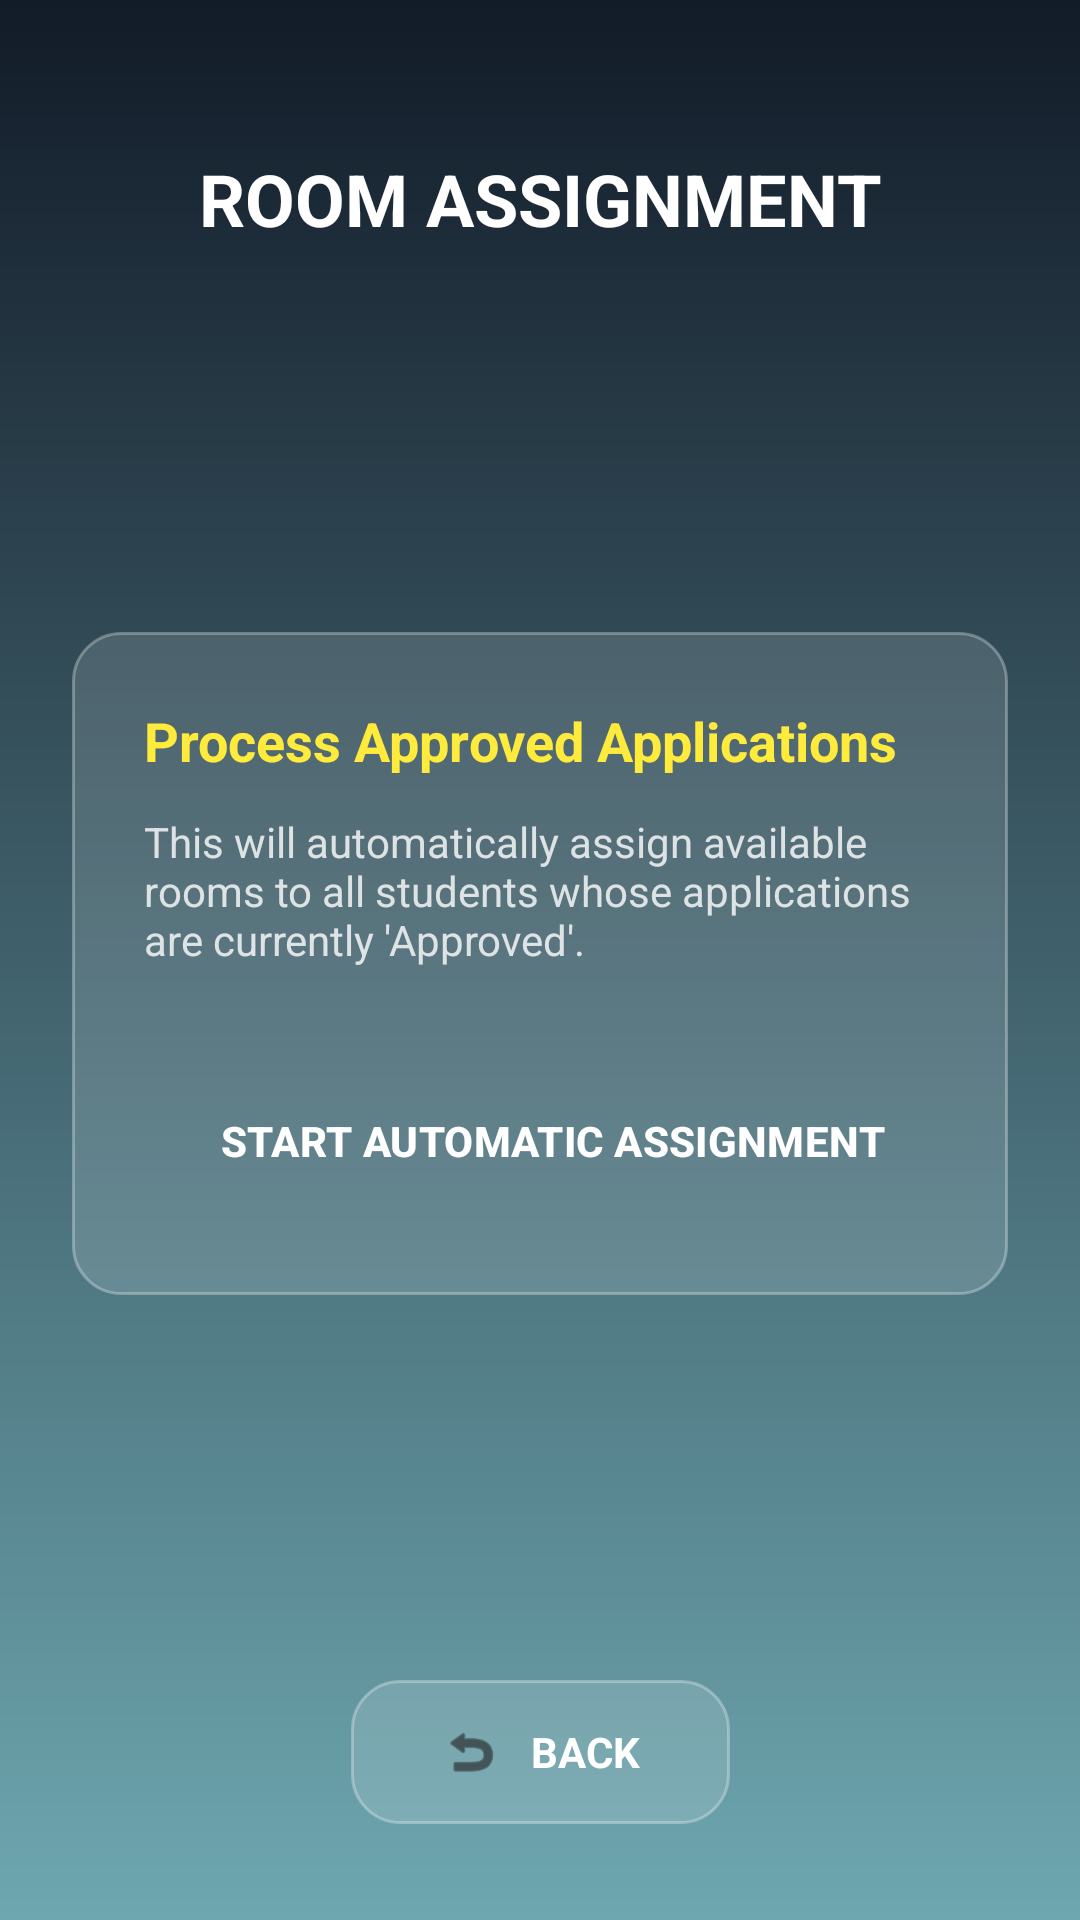

Android layout source for this screen:
<!-- AndroidManifest.xml: application theme Theme.MyApplication -->
<!-- res/layout/activity_room_assignment.xml -->
<?xml version="1.0" encoding="utf-8"?>
<androidx.constraintlayout.widget.ConstraintLayout
    xmlns:android="http://schemas.android.com/apk/res/android"
    xmlns:app="http://schemas.android.com/apk/res-auto"
    android:layout_width="match_parent"
    android:layout_height="match_parent"
    android:background="@drawable/dashboard_background">

    <TextView
        android:id="@+id/tvTitle"
        android:layout_width="wrap_content"
        android:layout_height="wrap_content"
        android:layout_marginTop="50dp"
        android:text="ROOM ASSIGNMENT"
        android:textColor="#FFFFFF"
        android:textSize="24sp"
        android:textStyle="bold"
        app:layout_constraintEnd_toEndOf="parent"
        app:layout_constraintStart_toStartOf="parent"
        app:layout_constraintTop_toTopOf="parent" />

    <LinearLayout
        android:layout_width="0dp"
        android:layout_height="wrap_content"
        android:layout_margin="24dp"
        android:background="@drawable/glass_card"
        android:orientation="vertical"
        android:padding="24dp"
        app:layout_constraintBottom_toTopOf="@id/btnBackAssign"
        app:layout_constraintEnd_toEndOf="parent"
        app:layout_constraintStart_toStartOf="parent"
        app:layout_constraintTop_toBottomOf="@id/tvTitle">

        <TextView
            android:layout_width="wrap_content"
            android:layout_height="wrap_content"
            android:text="Process Approved Applications"
            android:textColor="#FFEB3B"
            android:textSize="18sp"
            android:textStyle="bold" />

        <TextView
            android:layout_width="wrap_content"
            android:layout_height="wrap_content"
            android:layout_marginTop="12dp"
            android:text="This will automatically assign available rooms to all students whose applications are currently 'Approved'."
            android:textColor="#CCFFFFFF"
            android:textSize="14sp" />

        <Button
            android:id="@+id/btnRunAssignment"
            style="?android:attr/buttonBarButtonStyle"
            android:layout_width="match_parent"
            android:layout_height="55dp"
            android:layout_marginTop="30dp"
            android:backgroundTint="#66BB6A"
            android:text="START AUTOMATIC ASSIGNMENT"
            android:textColor="#FFFFFF"
            android:textStyle="bold" />
    </LinearLayout>

    <LinearLayout
        android:id="@+id/btnBackAssign"
        android:layout_width="wrap_content"
        android:layout_height="48dp"
        android:layout_marginBottom="32dp"
        android:background="@drawable/glass_card"
        android:clickable="true"
        android:focusable="true"
        android:gravity="center"
        android:orientation="horizontal"
        android:paddingStart="30dp"
        android:paddingEnd="30dp"
        app:layout_constraintBottom_toBottomOf="parent"
        app:layout_constraintEnd_toEndOf="parent"
        app:layout_constraintStart_toStartOf="parent">

        <ImageView
            android:layout_width="20dp"
            android:layout_height="20dp"
            android:src="@android:drawable/ic_menu_revert"
            app:tint="#1D1C1C" />

        <TextView
            android:layout_width="wrap_content"
            android:layout_height="wrap_content"
            android:layout_marginStart="10dp"
            android:text="BACK"
            android:textColor="#FFFFFF"
            android:textStyle="bold" />
    </LinearLayout>

</androidx.constraintlayout.widget.ConstraintLayout>
<!-- resources referenced by this layout -->
<resources>
  <!-- drawable dashboard_background (drawable) -->
  <?xml version="1.0" encoding="utf-8"?>
  <shape xmlns:android="http://schemas.android.com/apk/res/android"
      android:shape="rectangle">
      <gradient
          android:type="linear"
          android:angle="270"
          android:startColor="#121B28"
          android:endColor="#6EA7B0" />
  </shape>
  <!-- drawable glass_card (drawable) -->
  <?xml version="1.0" encoding="utf-8"?>
  <shape xmlns:android="http://schemas.android.com/apk/res/android">
      <solid android:color="#22FFFFFF" /> <corners android:radius="16dp" />
      <stroke
          android:width="1dp"
          android:color="#4DFFFFFF" /> </shape>
  <style name="Theme.MyApplication" parent="Base.Theme.MyApplication" />
  <style name="Base.Theme.MyApplication" parent="Theme.Material3.DayNight.NoActionBar">
      </style>
</resources>
